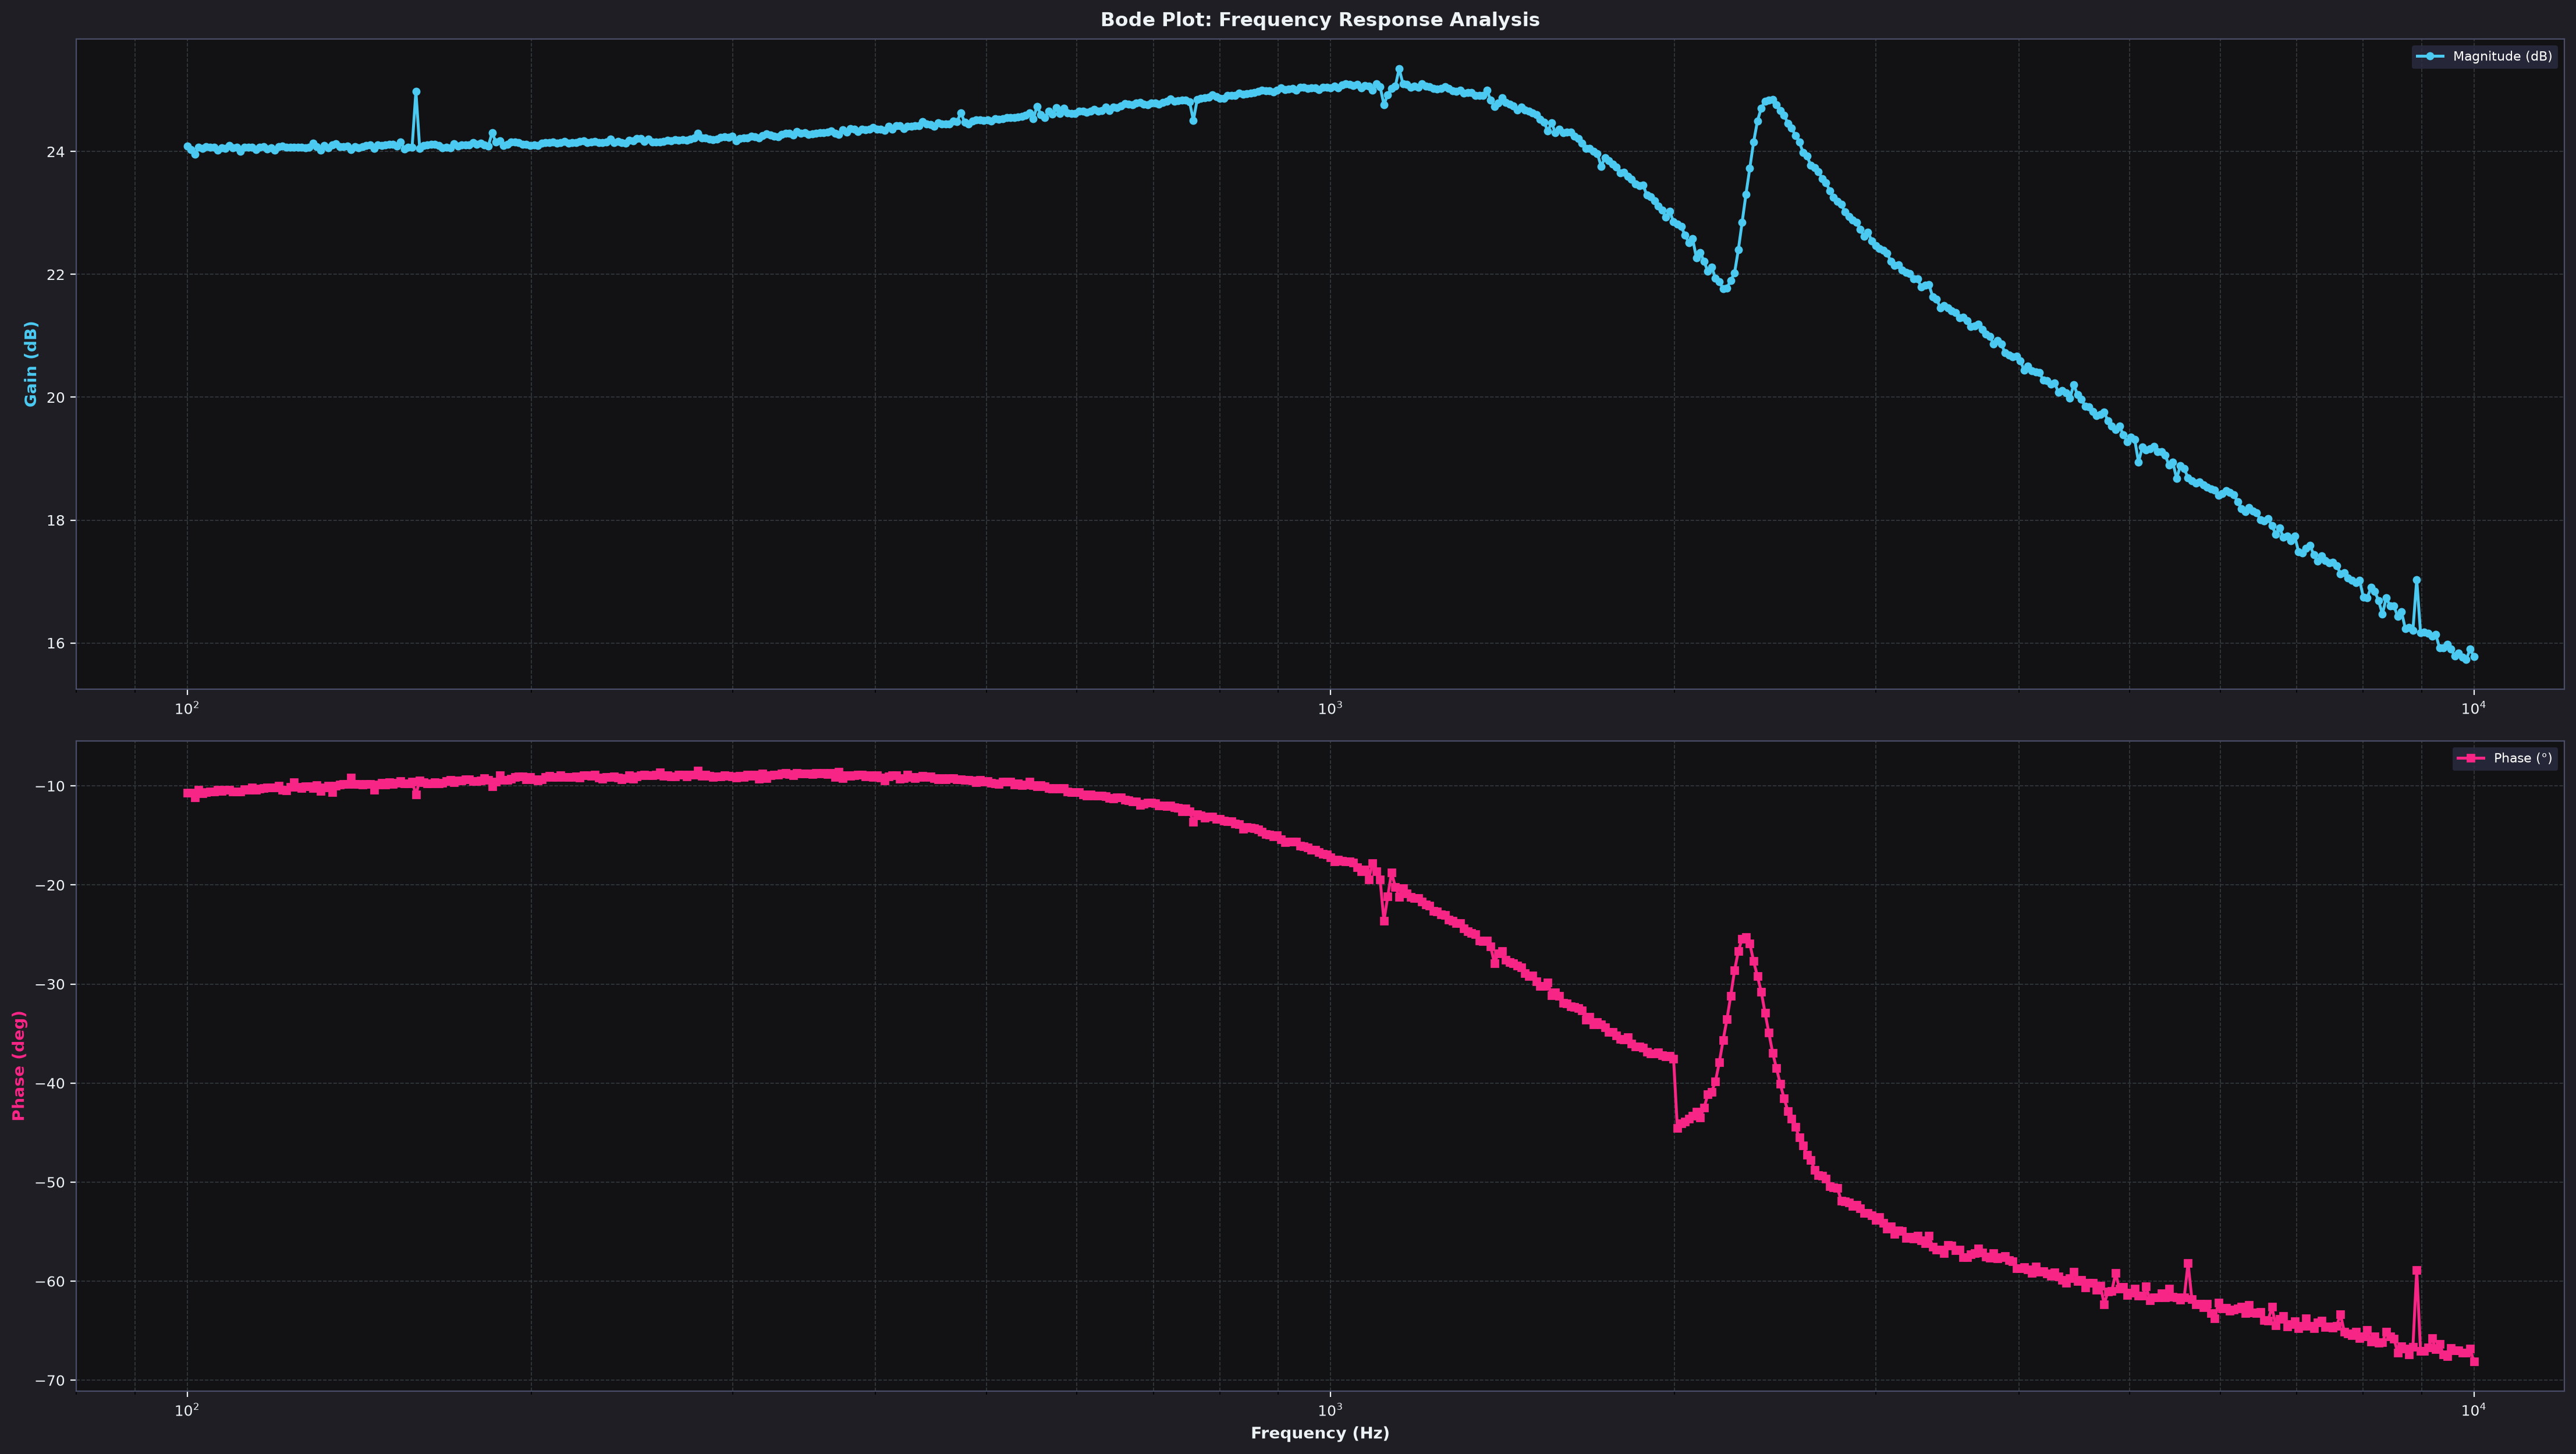

The file beside this chart, header and first rows:
freq_hz, gain_db, phase_deg
100, 24.09, -10.68
100.8, 24.03, -10.72
101.5, 23.96, -11.18
102.3, 24.07, -10.42
103.1, 24.05, -10.76
103.9, 24.08, -10.62
104.7, 24.07, -10.6
105.5, 24.07, -10.6
106.3, 24.02, -10.4
107.2, 24.06, -10.54
108, 24.05, -10.39
108.8, 24.1, -10.43
109.7, 24.06, -10.55
110.5, 24.07, -10.55
111.3, 24, -10.6
112.2, 24.07, -10.36
113.1, 24.07, -10.42
113.9, 24.07, -10.17
114.8, 24.03, -10.38
115.7, 24.07, -10.3
116.6, 24.08, -10.25
117.5, 24.04, -10.15
118.4, 24.06, -10.19
119.3, 24.02, -10.19
120.2, 24.08, -9.990
121.2, 24.08, -10.38
122.1, 24.07, -10.45
123, 24.07, -10.1
124, 24.07, -9.660
124.9, 24.07, -10.08
125.9, 24.07, -10.23
126.9, 24.06, -10.03
127.8, 24.07, -10.07
128.8, 24.14, -10.22
129.8, 24.08, -9.920
130.8, 24.02, -10.52
131.8, 24.1, -10.14
132.8, 24.06, -10.01
133.9, 24.11, -10.66
134.9, 24.12, -9.970
135.9, 24.08, -9.880
137, 24.08, -9.830
138, 24.09, -9.830
139.1, 24.03, -9.180
140.2, 24.08, -9.820
141.2, 24.06, -9.840
142.3, 24.08, -9.860
143.4, 24.1, -9.800
144.5, 24.11, -9.840
145.7, 24.05, -10.41
146.8, 24.11, -9.900
147.9, 24.09, -9.720
149.1, 24.1, -9.850
150.2, 24.12, -9.650
151.4, 24.11, -9.830
152.5, 24.09, -9.670
153.7, 24.15, -9.540
154.9, 24.04, -9.760
156.1, 24.07, -9.750
157.3, 24.07, -9.550
... 541 more rows
